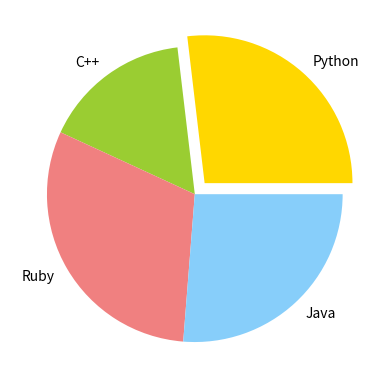

Reproduce this figure in Python.
import matplotlib.pyplot as plt
# Data to plot
labels = 'Python', 'C++', 'Ruby', 'Java'
sizes = [215, 130, 245, 210]
colors = ['gold', 'yellowgreen', 'lightcoral', 'lightskyblue']
explode = (0.1, 0, 0, 0)  # explode 1st slice

plt.pie(sizes, explode=explode, labels=labels, colors=colors)
plt.show()
